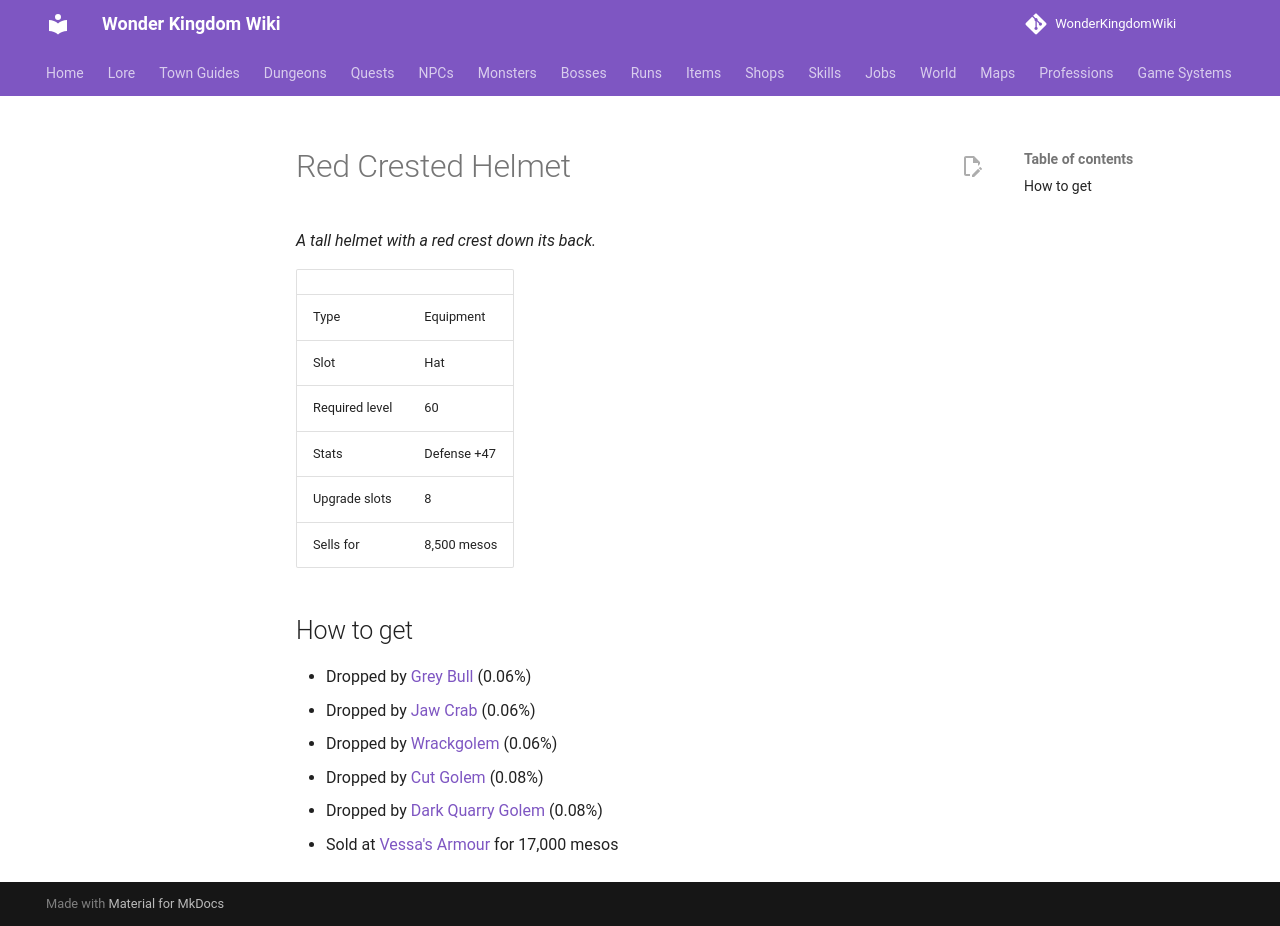

repository: alonohana627/WonderKingdomWiki · page: items/red_crested_helmet/index.html · generator: mkdocs

<!-- Generated by tools/generate.py from GameLib. Do not edit: changes are overwritten. -->

# Red Crested Helmet

*A tall helmet with a red crest down its back.*

|  |  |
|---|---|
| Type | Equipment |
| Slot | Hat |
| Required level | 60 |
| Stats | Defense +47 |
| Upgrade slots | 8 |
| Sells for | 8,500 mesos |

## How to get

- Dropped by [Grey Bull](../monsters/grey_bull.md) (0.06%)
- Dropped by [Jaw Crab](../monsters/jaw_crab.md) (0.06%)
- Dropped by [Wrackgolem](../monsters/wrackgolem.md) (0.06%)
- Dropped by [Cut Golem](../monsters/cut_golem.md) (0.08%)
- Dropped by [Dark Quarry Golem](../monsters/dark_quarry_golem.md) (0.08%)
- Sold at [Vessa's Armour](../shops/selsior_armour.md) for 17,000 mesos
